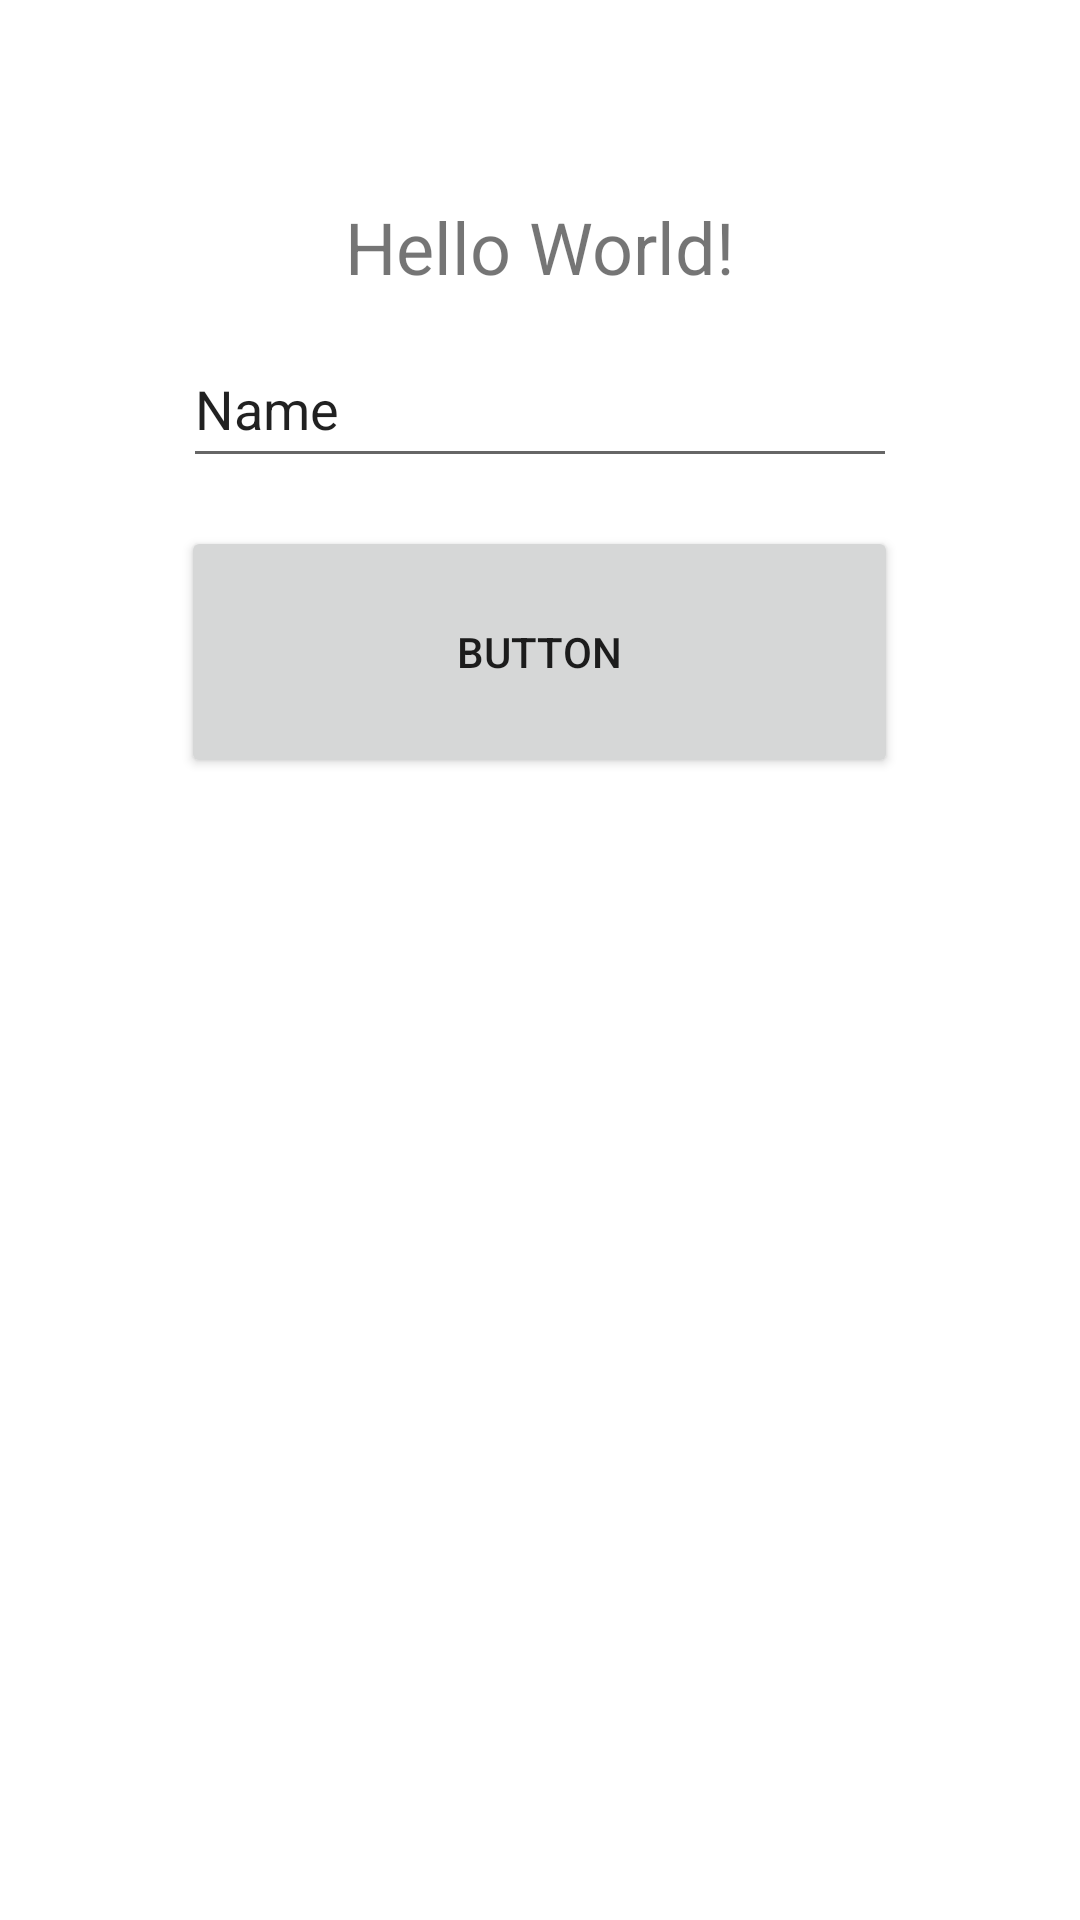

Layout XML and referenced resources for this Android screen:
<!-- AndroidManifest.xml: application theme Theme.Angielski2 -->
<!-- res/layout/activity_simple_nav_drawer_and_view.xml -->
<androidx.drawerlayout.widget.DrawerLayout xmlns:android="http://schemas.android.com/apk/res/android"
    xmlns:drawer="http://schemas.android.com/apk/res-auto"
    xmlns:tools="http://schemas.android.com/tools"
    android:id="@+id/drawer_layout"
    android:layout_width="match_parent"
    android:layout_height="match_parent"
    android:fitsSystemWindows="true"
    tools:context=".SimpleNavDrawerActivity">

    <LinearLayout
        android:layout_width="match_parent"
        android:layout_height="match_parent"
        android:orientation="vertical"
        tools:ignore="ExtraText">

        <androidx.appcompat.widget.Toolbar
            android:id="@+id/toolbar"
            android:layout_width="match_parent"
            android:layout_height="?android:actionBarSize"
            android:elevation="4dp"
            tools:ignore="NewApi" />

        <LinearLayout
            android:layout_width="match_parent"
            android:layout_height="match_parent"
            android:layout_margin="10dp"
            android:orientation="vertical"
            android:gravity="center_horizontal">

            <TextView
                android:id="@+id/textViewViewWorld"
                android:layout_width="wrap_content"
                android:layout_height="wrap_content"
                android:text="Hello World!"
                android:textSize="24sp" />

            <EditText
                android:id="@+id/editTextEnterWorld"
                android:layout_width="238dp"
                android:layout_height="49dp"
                android:layout_marginTop="12dp"
                android:ems="10"
                android:inputType="textPersonName"
                android:text="Name" />

            <Button
                android:id="@+id/buttonCheck"
                android:layout_width="239dp"
                android:layout_height="84dp"

                android:layout_marginTop="16dp"
                android:text="Button" />

        </LinearLayout>
    </LinearLayout>

    <com.google.android.material.navigation.NavigationView
        android:id="@+id/nav_view"
        android:layout_width="wrap_content"
        android:layout_height="match_parent"
        android:layout_gravity="start"
        drawer:menu="@menu/nav_menu" />
</androidx.drawerlayout.widget.DrawerLayout>
<!-- resources referenced by this layout -->
<resources>
  <style name="Theme.Angielski2" parent="Theme.MaterialComponents.DayNight.DarkActionBar">
          
          <item name="colorPrimary">@color/purple_500</item>
          <item name="colorPrimaryVariant">@color/purple_700</item>
          <item name="colorOnPrimary">@color/white</item>
          
          <item name="colorSecondary">@color/teal_200</item>
          <item name="colorSecondaryVariant">@color/teal_700</item>
          <item name="colorOnSecondary">@color/black</item>
          
          <item name="android:statusBarColor">?attr/colorPrimaryVariant</item>
          
      </style>
  <!-- not gathered from this repository: default colours our renderer supplied (Android Studio template values) -->
  <color name="purple_500">#FF6200EE</color>
  <color name="purple_700">#FF3700B3</color>
  <color name="teal_200">#FF03DAC5</color>
  <color name="teal_700">#FF018786</color>
  <color name="black">#FF000000</color>
  <color name="white">#FFFFFFFF</color>
</resources>
